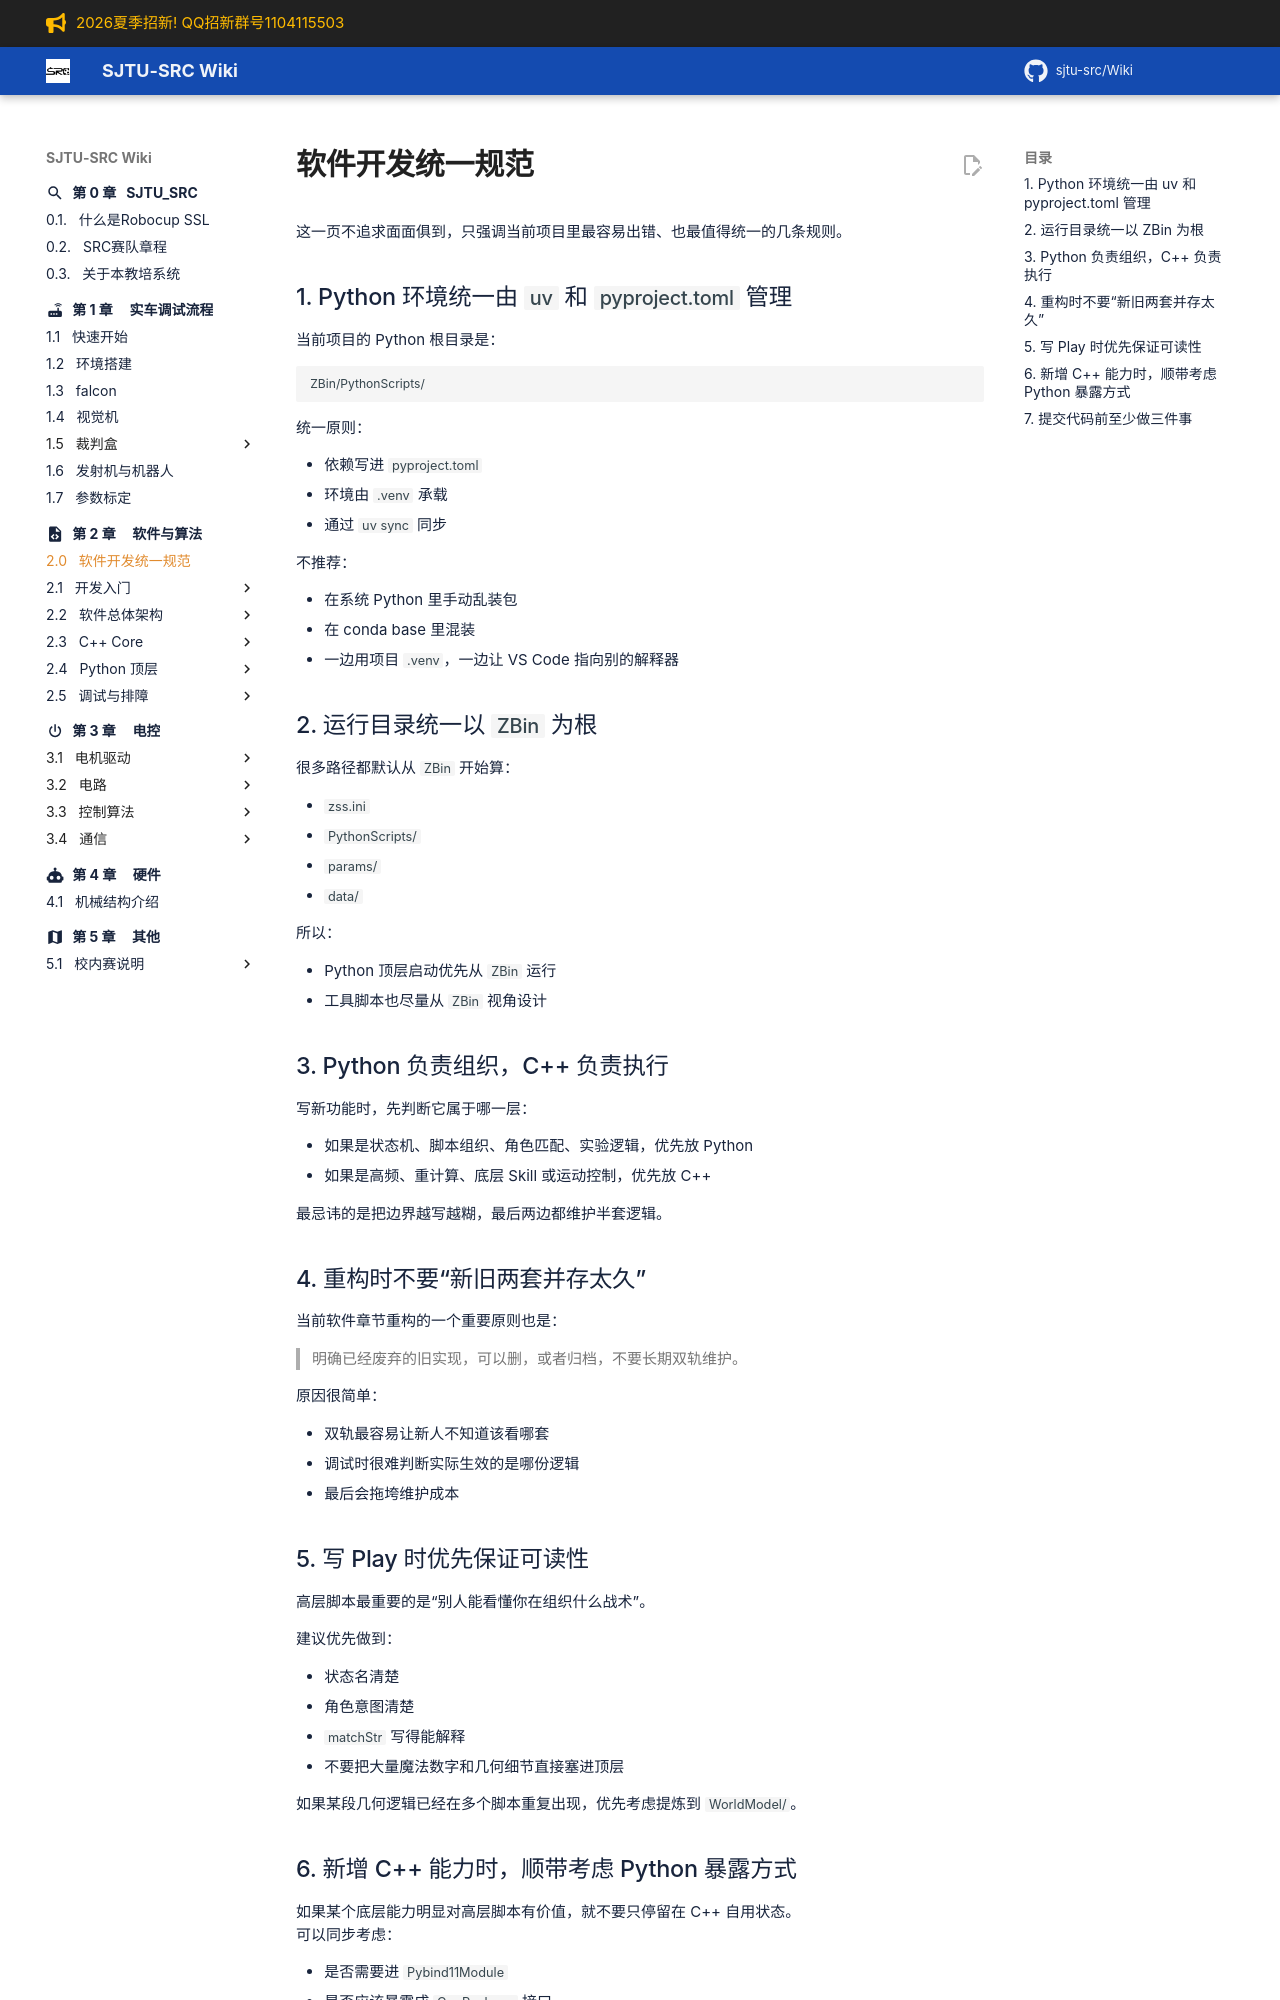

repository: sjtu-src/Wiki · page: chapter_software/fundamentals/software-development-guide/index.html · generator: mkdocs

# 软件开发统一规范

这一页不追求面面俱到，只强调当前项目里最容易出错、也最值得统一的几条规则。

## 1. Python 环境统一由 `uv` 和 `pyproject.toml` 管理

当前项目的 Python 根目录是：

```text
ZBin/PythonScripts/
```

统一原则：

- 依赖写进 `pyproject.toml`
- 环境由 `.venv` 承载
- 通过 `uv sync` 同步

不推荐：

- 在系统 Python 里手动乱装包
- 在 conda base 里混装
- 一边用项目 `.venv`，一边让 VS Code 指向别的解释器

## 2. 运行目录统一以 `ZBin` 为根

很多路径都默认从 `ZBin` 开始算：

- `zss.ini`
- `PythonScripts/`
- `params/`
- `data/`

所以：

- Python 顶层启动优先从 `ZBin` 运行
- 工具脚本也尽量从 `ZBin` 视角设计

## 3. Python 负责组织，C++ 负责执行

写新功能时，先判断它属于哪一层：

- 如果是状态机、脚本组织、角色匹配、实验逻辑，优先放 Python
- 如果是高频、重计算、底层 Skill 或运动控制，优先放 C++

最忌讳的是把边界越写越糊，最后两边都维护半套逻辑。

## 4. 重构时不要“新旧两套并存太久”

当前软件章节重构的一个重要原则也是：

> 明确已经废弃的旧实现，可以删，或者归档，不要长期双轨维护。

原因很简单：

- 双轨最容易让新人不知道该看哪套
- 调试时很难判断实际生效的是哪份逻辑
- 最后会拖垮维护成本

## 5. 写 Play 时优先保证可读性

高层脚本最重要的是“别人能看懂你在组织什么战术”。

建议优先做到：

- 状态名清楚
- 角色意图清楚
- `matchStr` 写得能解释
- 不要把大量魔法数字和几何细节直接塞进顶层

如果某段几何逻辑已经在多个脚本重复出现，优先考虑提炼到 `WorldModel/`。
